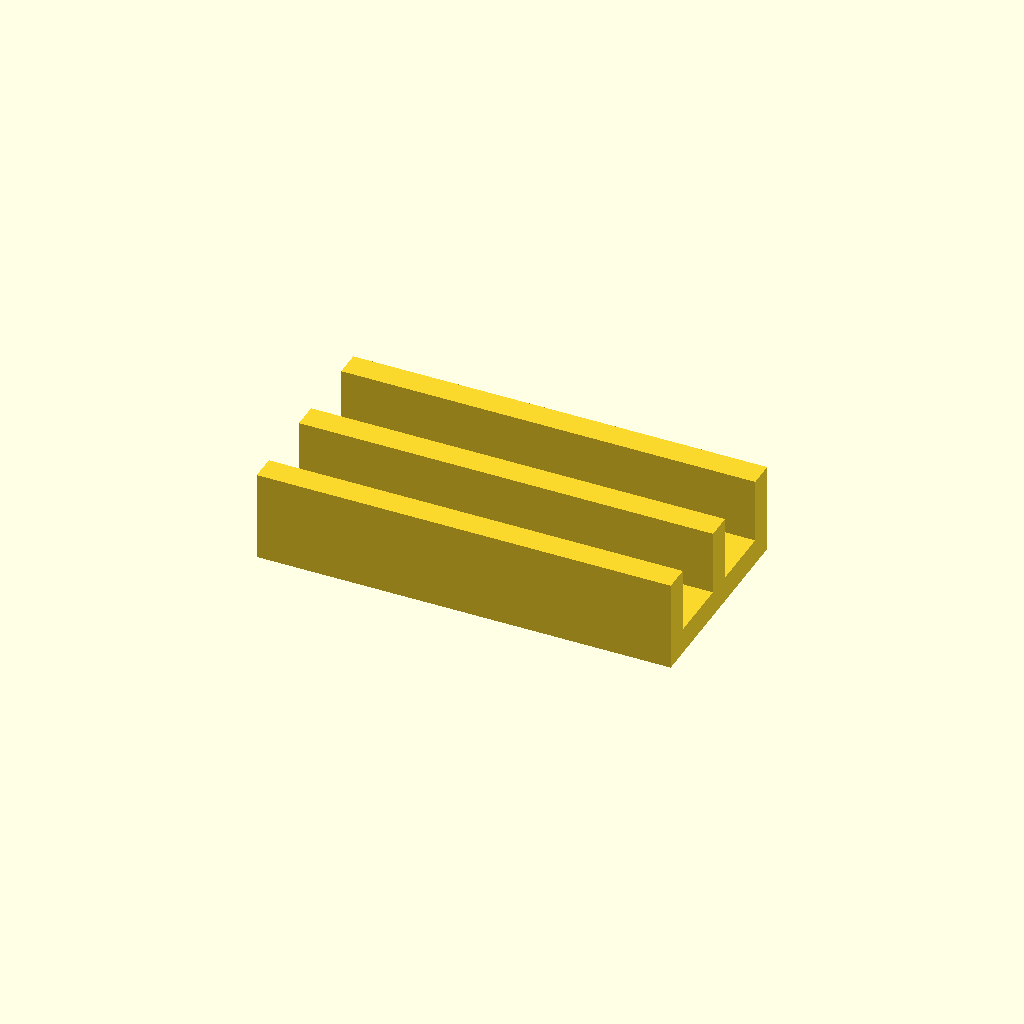
Cell 1: rendered with the file's own defaults.
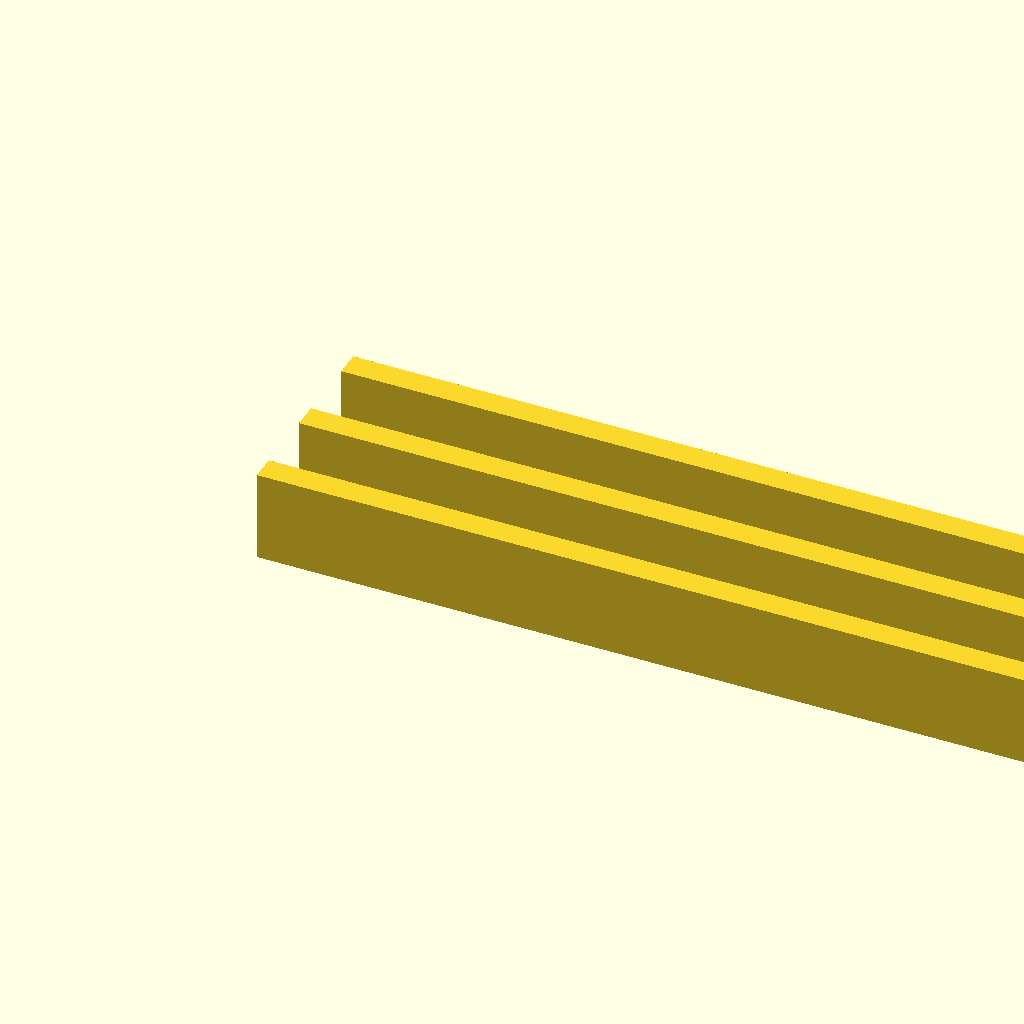
Cell 2: the same model with length = 64.
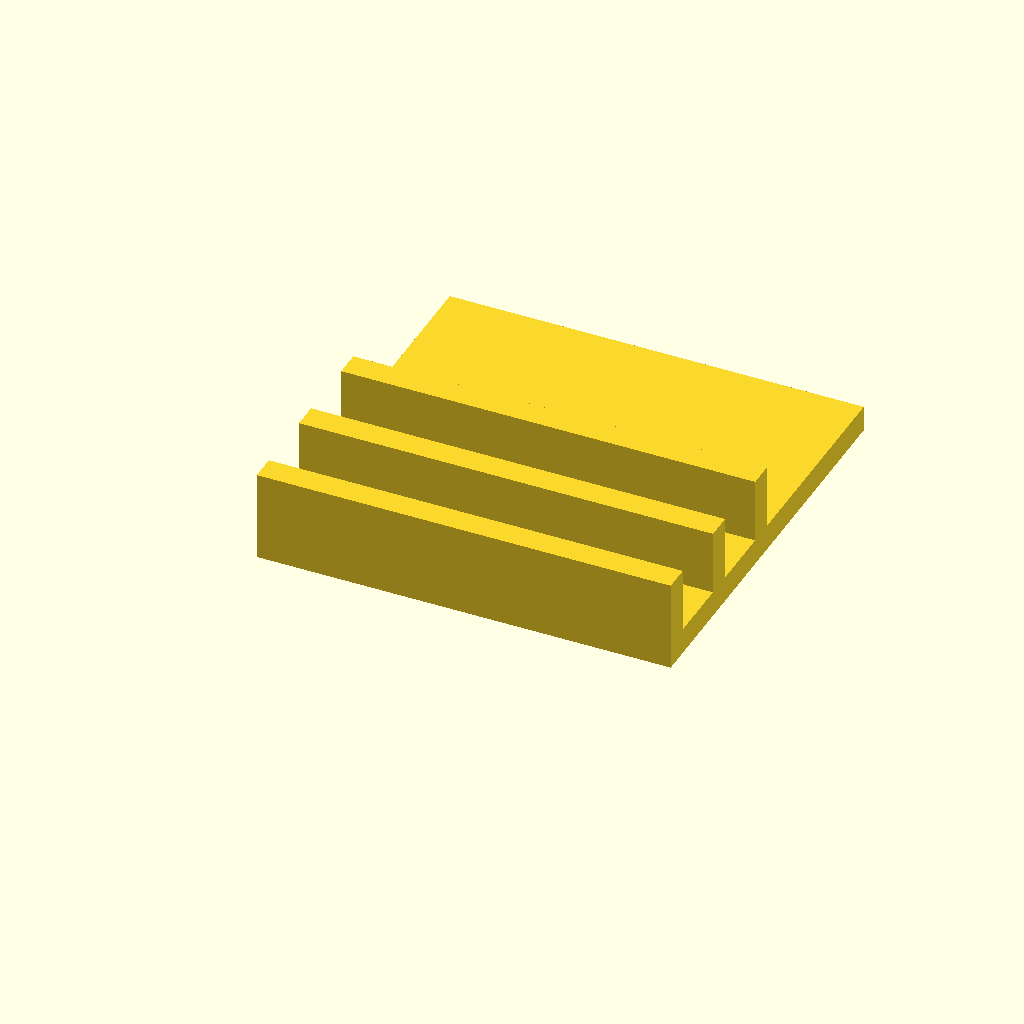
Cell 3: the same model with width = 32.
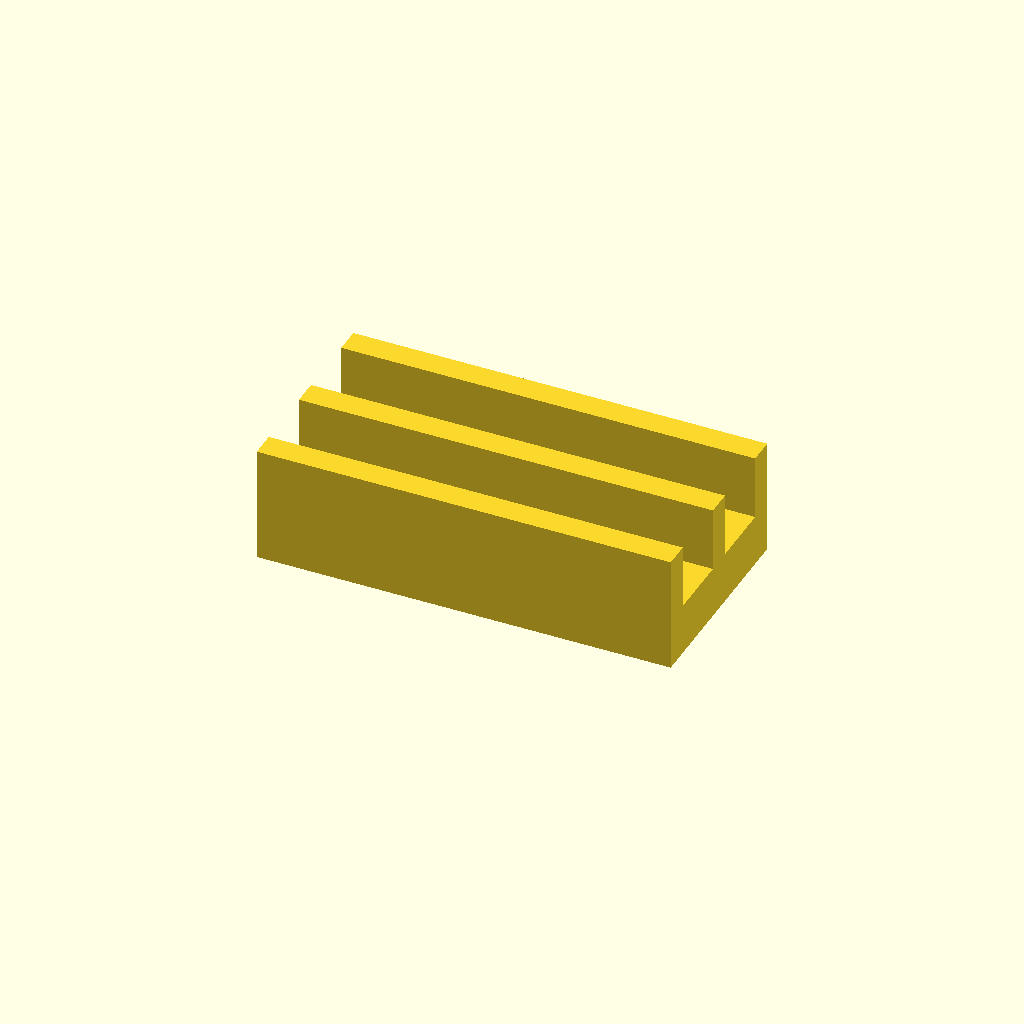
Cell 4 — base set to 4, the other parameters unchanged.
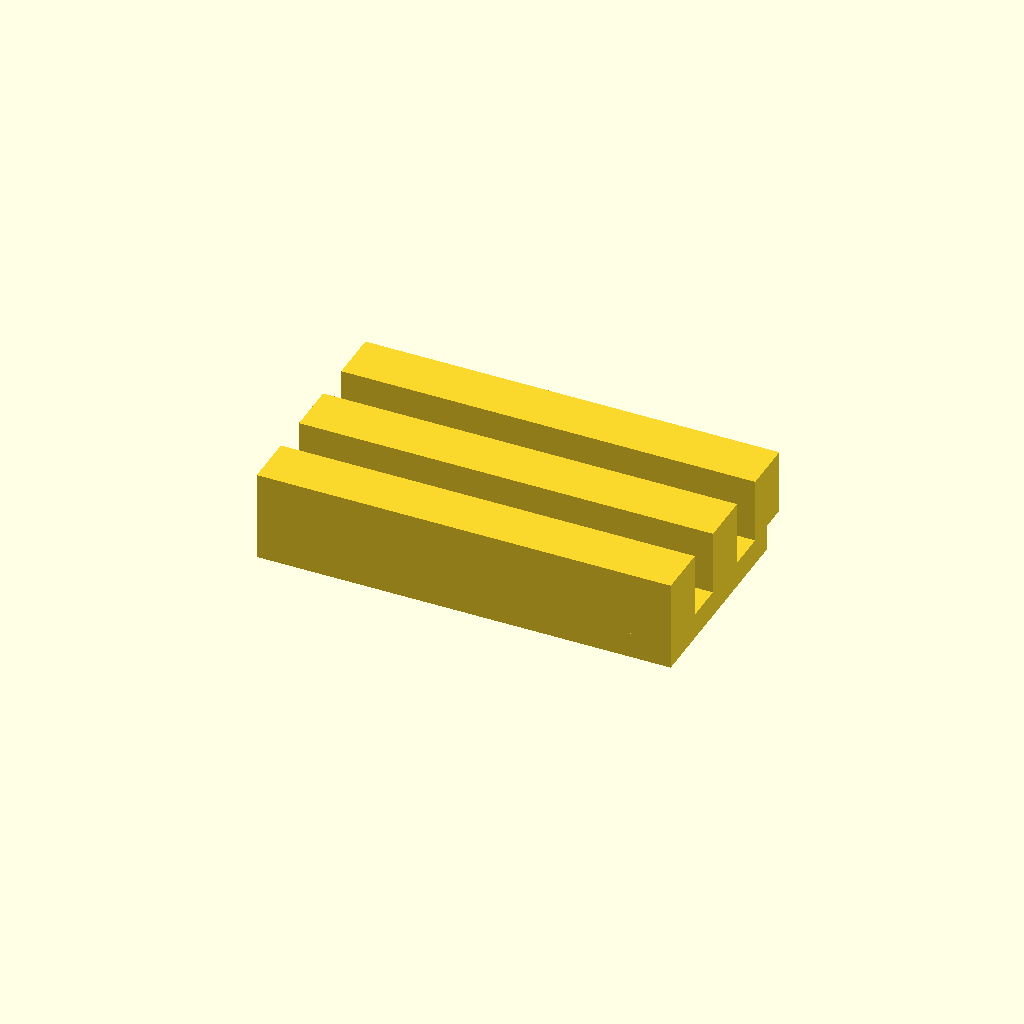
Cell 5: rail = 4 (everything else at default).
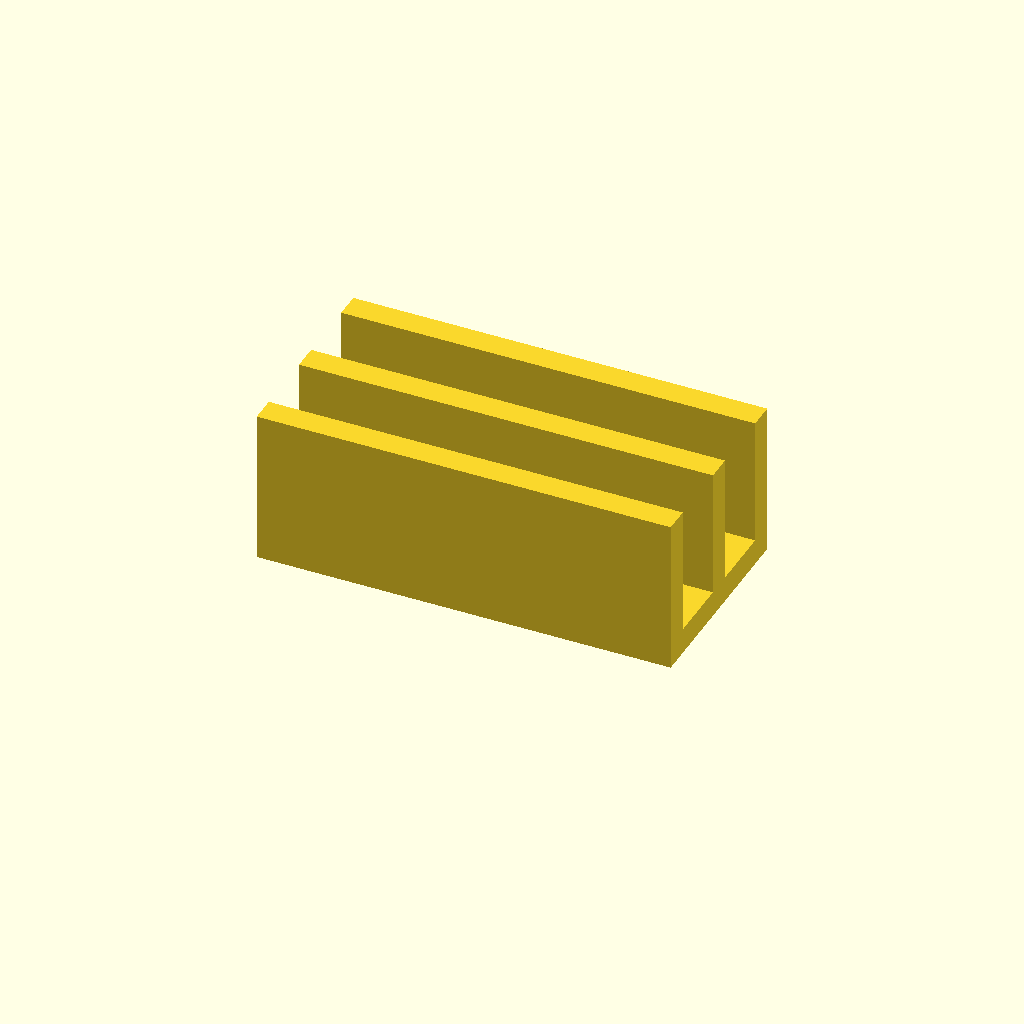
Cell 6: height = 10 (everything else at default).
All cells are drawn from one camera (rotation 55°, 0°, 25°, orthographic, colour scheme Cornfield), so only the parameter changes between them.
OpenSCAD source file assets/cad/drone-antenna-cable-guide.scad:
// Original MechIntel educational model. CC0-1.0. Units: mm.
// Not a standardized or load-rated component.
$fn=96;
length=32;
width=16;
base=2;
rail=2;
height=5;
slot=2.4;
$fn=64;
difference(){
 union(){
  translate([0,0,0]) cube([length,width,base]);
  translate([0,0,base]) cube([length,rail,height]);
  translate([0,7,base]) cube([length,rail,height]);
  translate([0,14,base]) cube([length,rail,height]);
 }
 translate([6,2,-1]) cube([slot,12,base+1]);
 translate([length-6-slot,2,-1]) cube([slot,12,base+1]);
}
Parameter table extracted from the source (name, type, default, range or options):
length: number, default 32
width: number, default 16
base: number, default 2
rail: number, default 2
height: number, default 5
slot: number, default 2.4
